Image classification data set "CRC_NEW_DATASET" (Aditya1Jhaveri/Colorectal-Cancer-Tissue-Classification on GitHub). Class labels (9): ADI nlm, BACK nlm, DEB nlm, LYM nlm, MUC nlm, MUS nlm, NORM nlm, STR nlm, TUM nlm.

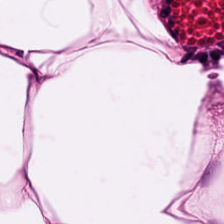
Label: ADI nlm

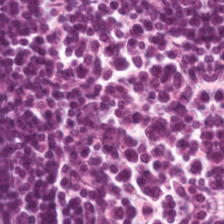
Label: LYM nlm

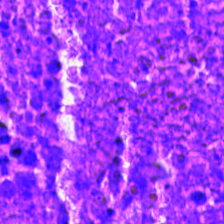
Label: DEB nlm

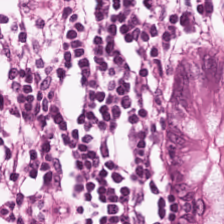
Label: NORM nlm

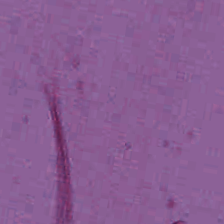
Label: BACK nlm

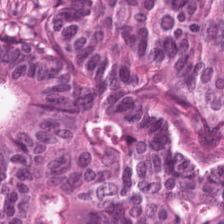
Label: TUM nlm
